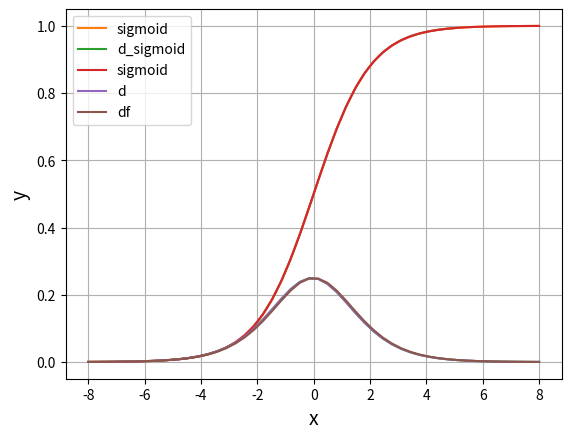

Reproduce this figure in Python.
# シグモイド関数

import numpy as np  # NumPyの導入。以降npという名前でNumPyを使用できる。
import matplotlib.pyplot as plt

e = np.e

def sigmoid(x):
  s =1 / (1 + e**-x)
  return s

x = np.linspace(-5,5)
y_sig = sigmoid(x)

plt.plot(x, y_sig)


plt.xlabel("x", size=14)
plt.ylabel("y", size=14)
plt.grid()
plt.show()

# ---------------
# シグモイド関数の傾き
e = np.e  # ネイピア数

def sigmoid(x):
    s = 1 / (1 + e**-x)  # シグモイド関数
    return s

dx = 0.1
x = np.linspace(-8, 8)
y_sig = sigmoid(x)
y_d = (sigmoid(x+dx) - sigmoid(x)) / dx  # シグモイド関数の傾き

plt.plot(x, y_sig, label = "sigmoid")
plt.plot(x, y_d, label = "d_sigmoid")
plt.legend()

plt.xlabel("x", size=14)
plt.ylabel("y", size=14)
plt.grid()
plt.show()

# -------------------------
# シグモイド関数を微分する

e = np.e  # ネイピア数

def sigmoid(x):
    s = 1 / (1 + e**-x)  # シグモイド関数
    return s

def df_sigmoid(x):
    d = sigmoid(x)*(1 - sigmoid(x))  # シグモイド関数を微分
    return d

dx = 0.1
x = np.linspace(-8, 8)

y_sig = sigmoid(x)
y_d = (sigmoid(x+dx) - sigmoid(x)) / dx
y_df = df_sigmoid(x)

plt.plot(x, y_sig, label = "sigmoid")
plt.plot(x, y_d, label = "d")
plt.plot(x, y_df, label = "df")
plt.legend()

plt.xlabel("x", size=14)
plt.ylabel("y", size=14)
plt.grid()
plt.show()